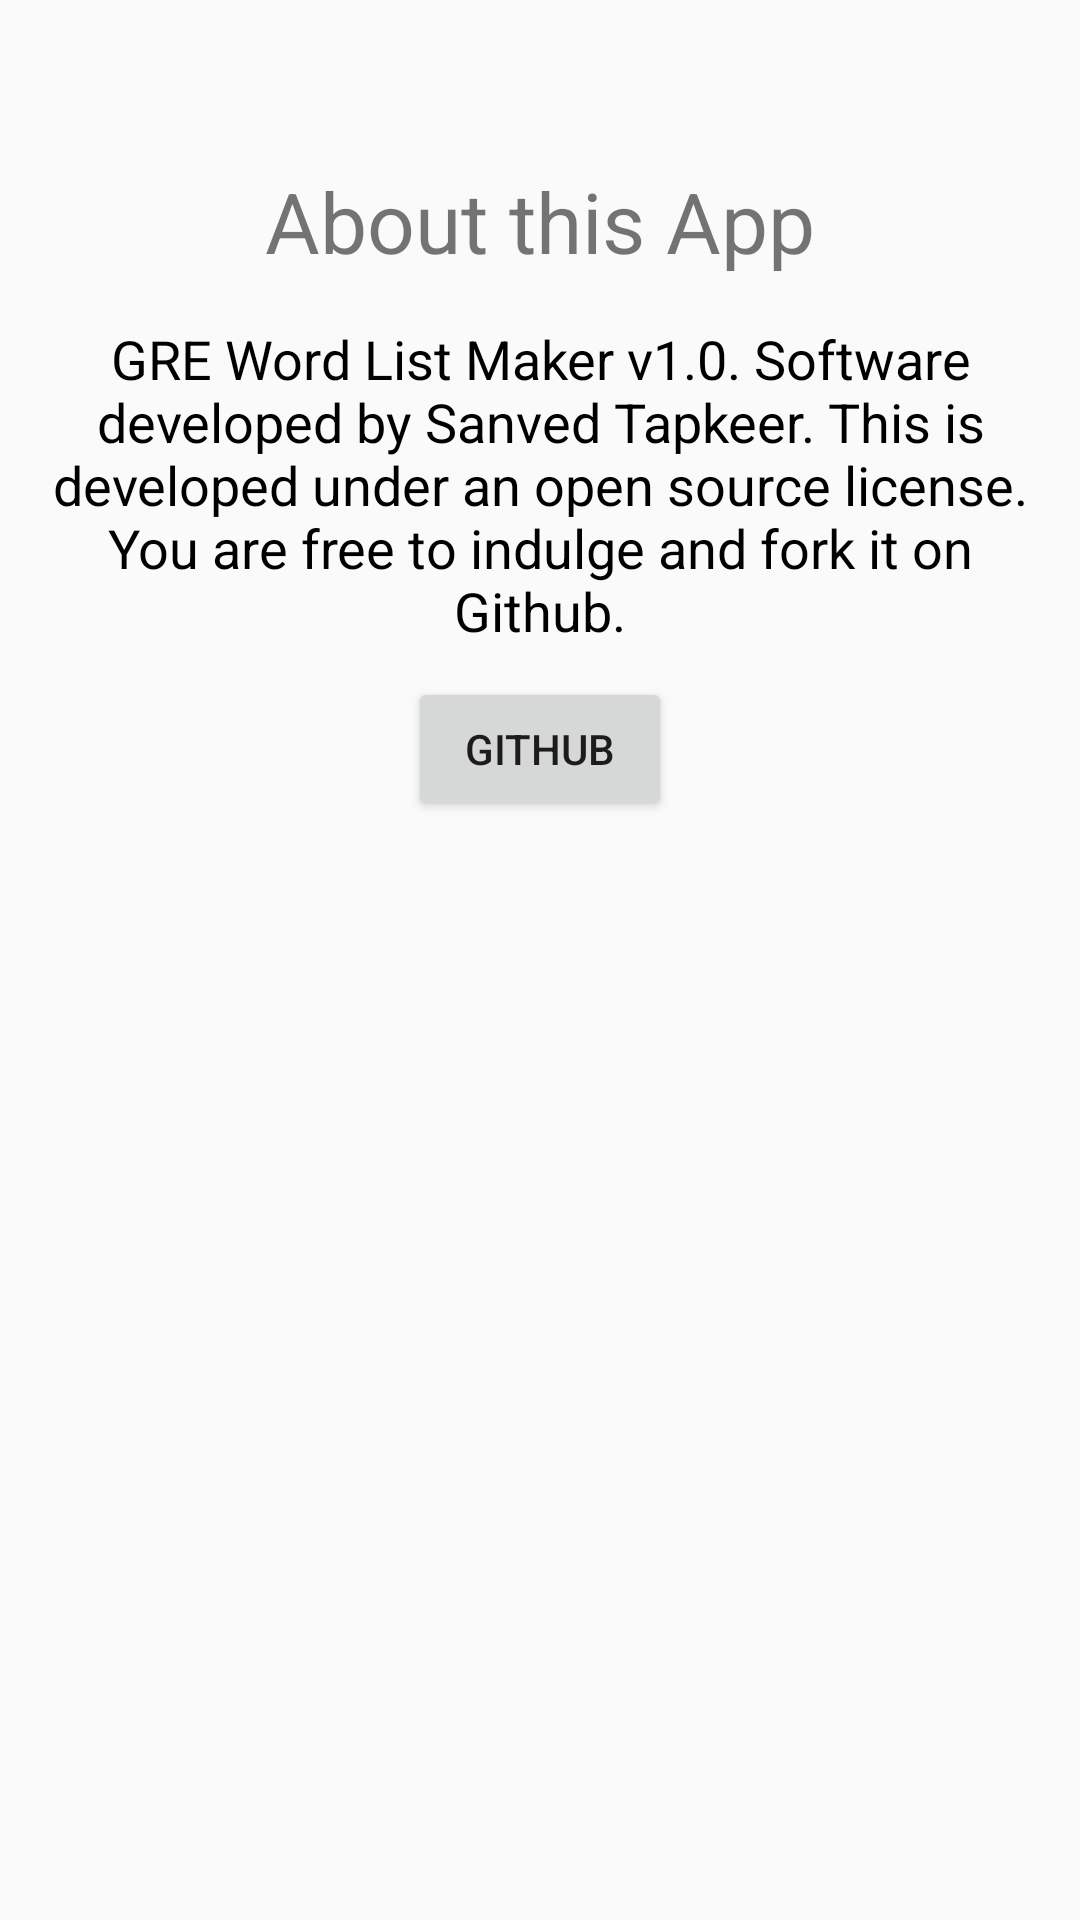

Reconstruct the res/layout file that produces this screen, plus the resources it refers to.
<!-- AndroidManifest.xml: application theme AppTheme -->
<!-- res/layout/about.xml -->
<?xml version="1.0" encoding="utf-8"?>
<android.support.design.widget.CoordinatorLayout xmlns:android="http://schemas.android.com/apk/res/android"
    xmlns:app="http://schemas.android.com/apk/res-auto"
    android:orientation="vertical" android:layout_width="match_parent"
    android:layout_height="match_parent">

    <ImageButton
        android:id="@+id/ibBack"
        android:layout_gravity="top|left"
        android:layout_width="wrap_content"
        android:src="@drawable/ic_arrow_back_black_36dp"
        android:background="@null"
        android:padding="8dp"
        android:layout_height="wrap_content" />

    <LinearLayout
        android:layout_width="match_parent"
        android:orientation="vertical"
        android:layout_height="match_parent">
        <TextView

            android:layout_width="wrap_content"
            android:layout_height="wrap_content"
            android:textSize="28sp"
            android:layout_marginTop="55dp"
            android:text="About this App"
            android:id="@+id/tv1"
            android:layout_gravity="center_horizontal" />

        <TextView
            android:layout_width="wrap_content"
            android:layout_height="wrap_content"
            android:textSize="18sp"
            android:textColor="@color/black"
            android:padding="10dp"
            android:gravity="center"
            android:text="GRE Word List Maker v1.0. Software developed by Sanved Tapkeer. This is developed under an open source license.
You are free to indulge and fork it on Github."
            android:layout_marginTop="5dp"
            android:id="@+id/tv2"
            android:layout_gravity="center_horizontal" />

        <Button
            android:id="@+id/bGit"
            android:layout_width="wrap_content"
            android:layout_height="wrap_content"
            android:layout_gravity="center"
            android:text="github"/>


    </LinearLayout>
</android.support.design.widget.CoordinatorLayout>
<!-- resources referenced by this layout -->
<resources>
  <color name="black">#000</color>
  <style name="AppTheme" parent="Theme.AppCompat.Light.NoActionBar">
          
          <item name="colorPrimary">@color/white</item>
          <item name="colorPrimaryDark">@color/blue</item>
          <item name="colorAccent">@color/colorAccent</item>
          <item name="android:textColorSecondary">@color/white</item>
      </style>
  <color name="white">#FFF</color>
  <color name="blue">#336699</color>
  <color name="colorAccent">#E86850</color>
</resources>
